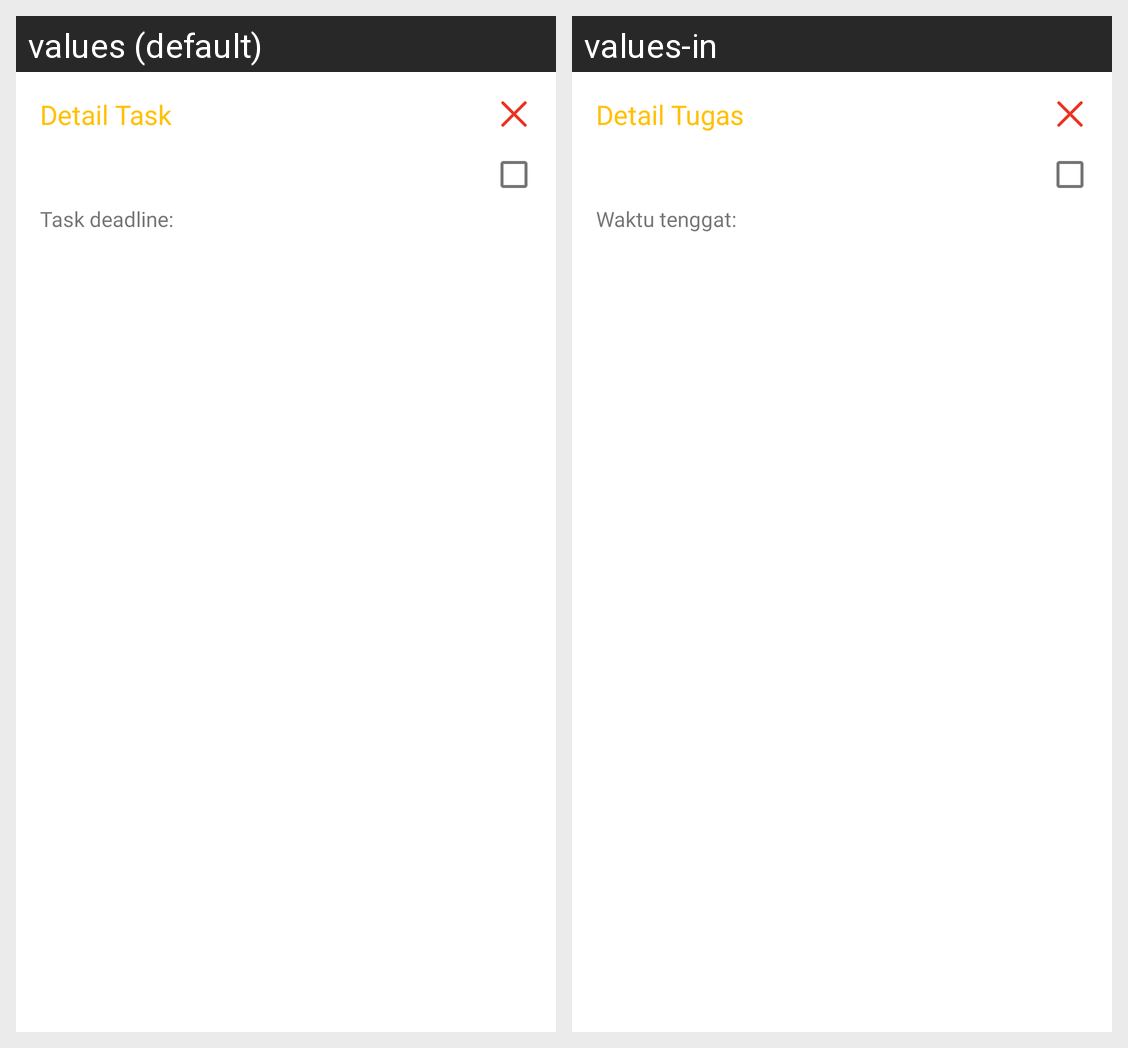

The same Android screen rendered under two of its app's locales, left to right. List the strings drawn on it with the default value and each locale's translation.
Android screen res/layout/dialog_detail_task.xml rendered under 2 locales, left to right: values (default), values-in. Device: Nexus 5 (rendered at 1080×1920; each locale shown at half size, 540×960, under a caption strip naming it); theme Theme.Genedu.
Strings drawn on this screen, with the default value and each locale's value (text and hints the layout hard-codes, and strings that could not be matched under every locale, appear in the picture but are not listed):

detail_task
  values: Detail Task
  values-in: Detail Tugas

task_deadline
  values: Task deadline:
  values-in: Waktu tenggat:
